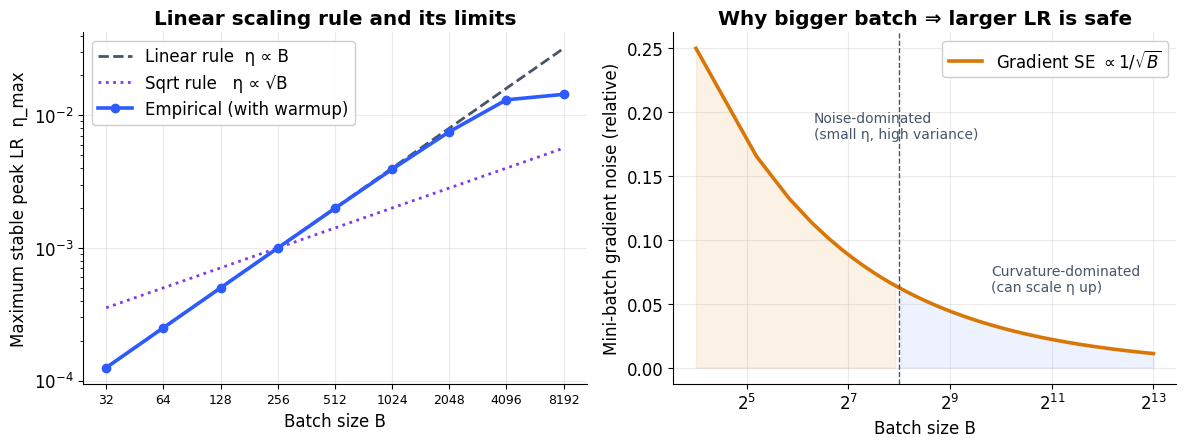

Write the Python code that produced this figure. (Note: this script raises an exception after producing the figure.)
import numpy as np
import matplotlib.pyplot as plt
import matplotlib as mpl

# Style
mpl.rcParams.update({
    "font.family": "DejaVu Sans",
    "font.size": 12,
    "axes.spines.top": False,
    "axes.spines.right": False,
    "axes.grid": True,
    "grid.alpha": 0.25,
    "axes.titleweight": "bold",
})
C_BLUE = "#2E5BFF"
C_ORANGE = "#D97706"
C_GREEN = "#059669"
C_PURPLE = "#7C3AED"
C_GREY = "#475569"

# =========================================================
# FIG 8: Linear scaling rule — LR vs batch size
# =========================================================
fig, axes = plt.subplots(1, 2, figsize=(12, 4.6), dpi=180)

# Left: max stable LR vs batch
B = np.array([32, 64, 128, 256, 512, 1024, 2048, 4096, 8192])
eta_linear = 1e-3 * (B / 256)             # ideal linear scaling, anchored at 256
eta_sqrt   = 1e-3 * np.sqrt(B / 256)      # alternative sqrt rule
eta_obs    = eta_linear * (1 - 0.55 * (B / 8192) ** 1.6)  # diminishing returns at huge B

ax = axes[0]
ax.plot(B, eta_linear, "--", color=C_GREY, lw=2, label="Linear rule  η ∝ B")
ax.plot(B, eta_sqrt,   ":",  color=C_PURPLE, lw=2, label="Sqrt rule   η ∝ √B")
ax.plot(B, eta_obs,    "-",  color=C_BLUE,   lw=2.6, marker="o", ms=6, label="Empirical (with warmup)")
ax.set_xscale("log", base=2)
ax.set_yscale("log")
ax.set_xticks(B)
ax.set_xticklabels([str(b) for b in B], fontsize=9, rotation=0)
ax.set_xlabel("Batch size B")
ax.set_ylabel("Maximum stable peak LR  η_max")
ax.set_title("Linear scaling rule and its limits")
ax.legend(loc="upper left", framealpha=0.95)

# Right: gradient noise vs batch
B2 = np.linspace(16, 8192, 400)
noise = 1.0 / np.sqrt(B2)
ax2 = axes[1]
ax2.plot(B2, noise, color=C_ORANGE, lw=2.6, label=r"Gradient SE $\propto 1/\sqrt{B}$")
# Annotate two regimes
ax2.fill_between(B2, 0, noise, where=(B2 < 256), color=C_ORANGE, alpha=0.10)
ax2.fill_between(B2, 0, noise, where=(B2 >= 256), color=C_BLUE,   alpha=0.08)
ax2.axvline(256, color=C_GREY, ls="--", lw=1)
ax2.text(80,  0.18, "Noise-dominated\n(small η, high variance)", fontsize=10, color=C_GREY)
ax2.text(900, 0.06, "Curvature-dominated\n(can scale η up)",     fontsize=10, color=C_GREY)
ax2.set_xscale("log", base=2)
ax2.set_xlabel("Batch size B")
ax2.set_ylabel("Mini-batch gradient noise (relative)")
ax2.set_title("Why bigger batch ⇒ larger LR is safe")
ax2.legend(loc="upper right", framealpha=0.95)

plt.tight_layout()
plt.savefig("/tmp/fig8.png", dpi=180, bbox_inches="tight")
plt.close()
print("fig8 saved")

# =========================================================
# FIG 9: Training loss with vs without warmup + grad-norm
# =========================================================
fig, axes = plt.subplots(1, 2, figsize=(12, 4.6), dpi=180)

steps = np.arange(0, 1000)

# Loss curves - simulated
np.random.seed(7)
def smooth_noise(n, sigma=0.04, alpha=0.85):
    x = np.zeros(n); v = 0.0
    for i in range(n):
        v = alpha * v + (1 - alpha) * np.random.randn() * sigma
        x[i] = v
    return x

# Without warmup: spike then partial recovery, higher final loss
loss_nowarm = 4.5 * np.exp(-steps / 350) + 1.6 + smooth_noise(len(steps), 0.06)
loss_nowarm[5:55] += 2.5 * np.exp(-(steps[5:55] - 25) ** 2 / 250)   # divergence spike
loss_nowarm[55:] += 0.35  # never fully recovers

# With warmup: smooth descent
loss_warm = 4.5 * np.exp(-steps / 280) + 1.30 + smooth_noise(len(steps), 0.04)

ax = axes[0]
ax.plot(steps, loss_nowarm, color=C_ORANGE, lw=2.0, label="No warmup")
ax.plot(steps, loss_warm,   color=C_BLUE,   lw=2.0, label="Linear warmup (5%)")
ax.axvspan(0, 50, color=C_BLUE, alpha=0.10)
ax.text(25, 6.3, "warmup\nwindow", ha="center", fontsize=9, color=C_BLUE)
ax.set_xlabel("Training step")
ax.set_ylabel("Training loss")
ax.set_title("Effect of warmup on early-training stability")
ax.legend(loc="upper right", framealpha=0.95)
ax.set_ylim(1.0, 7.0)

# Right: grad norm spikes
gn_nowarm = 2.0 + 0.5 * np.exp(-steps / 400) + 0.2 * smooth_noise(len(steps), 0.6, alpha=0.7)
gn_nowarm[10:40] += 8 * np.exp(-(steps[10:40] - 22) ** 2 / 80)   # huge spike
gn_warm   = 2.0 + 0.4 * np.exp(-steps / 400) + 0.18 * smooth_noise(len(steps), 0.5, alpha=0.7)

ax2 = axes[1]
ax2.plot(steps, gn_nowarm, color=C_ORANGE, lw=1.8, label="No warmup")
ax2.plot(steps, gn_warm,   color=C_BLUE,   lw=1.8, label="With warmup")
ax2.axhline(1.0, color=C_GREY, ls=":", lw=1.2, label="clip threshold = 1.0")
ax2.set_xlabel("Training step")
ax2.set_ylabel("Gradient norm")
ax2.set_title("Gradient-norm spikes that warmup prevents")
ax2.legend(loc="upper right", framealpha=0.95)
ax2.set_ylim(0, 12)

plt.tight_layout()
plt.savefig("/tmp/fig9.png", dpi=180, bbox_inches="tight")
plt.close()
print("fig9 saved")
